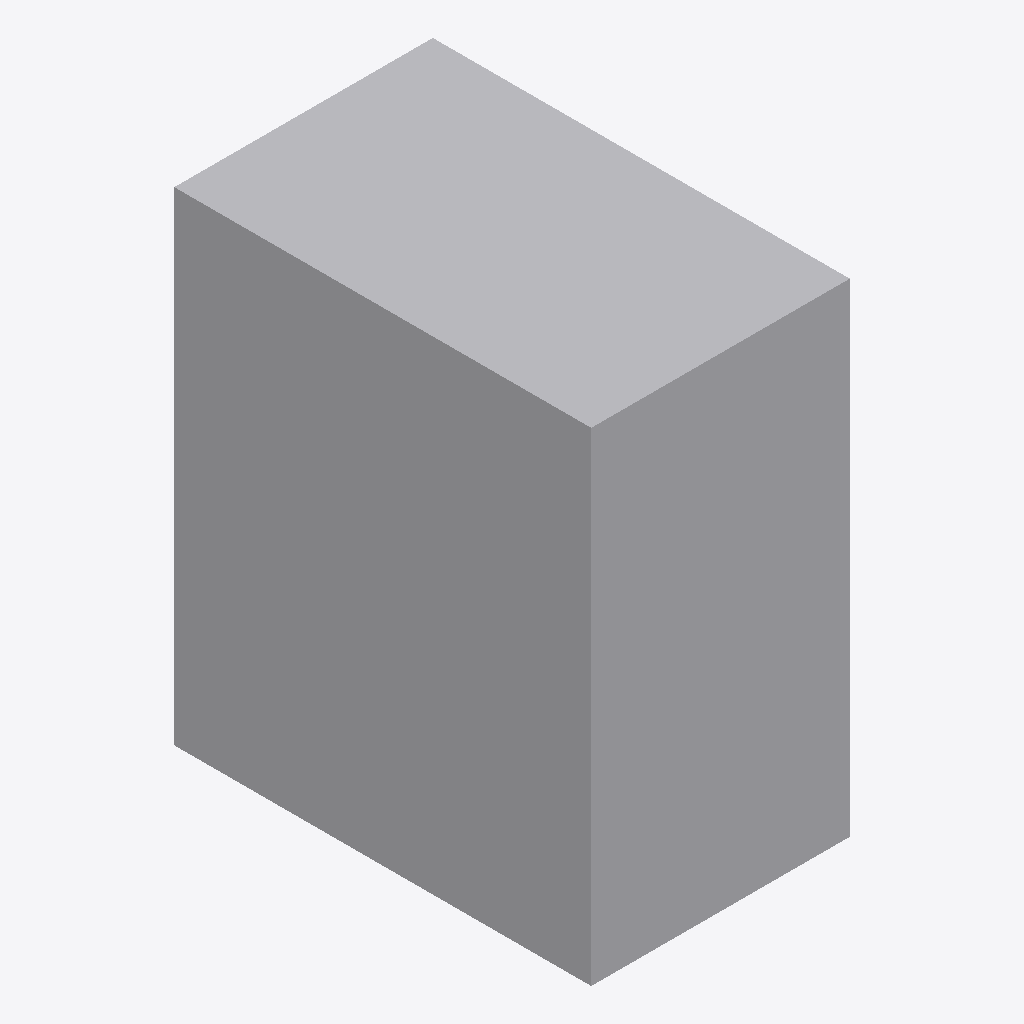
Isometric view of an IFC building model (IFC-SPF (STEP), schema IFC4, length unit metre), seen from the south-west, elements coloured by IFC class: 1 other element (light grey).
Extent 1.6 m × 2.5 m × 2.9 m (x, y, z). Elements (1): 1 IfcBuildingElementProxy.

HEADER;
FILE_DESCRIPTION(('ViewDefinition [CoordinationView_V2.0, FMHandOverAddonView, ConceptDesignBIM_2010]','ExchangeRequirement[Architecture]','Option [ExcludedObjects: , , , , , , , , , , , , , , , , , , ,]'),'2;1');
FILE_NAME('D:\\01 DATA\\1. KSPL DATA\\1. Final Files\\2 After Clash\\Zone V\\Zone 5A\\Block','2026-08-10T14:41:34',('Admin'),('',''),'ODA SDAI 24.6',' Build ','');
FILE_SCHEMA(('IFC4'));
ENDSEC;
DATA;
#1=IFCPROJECT('2RpGxlInwC5ch7s3f1gcDZ',#21,'7',$,$,'2.2x1.25',$,(#2),#7);
#26=IFCBUILDING('1B7flDZ1R7QjWwGQfZO_yE',#21,'2.2x1.25',$,$,#28,$,$,.ELEMENT.,0.0,0.0,$);
#72=IFCBUILDINGELEMENTPROXY('2CQiVOEa6gOm00000007In',#21,'BUILDINGELEMENTPROXY(10)',$,$,#74,#79,$,$);
ENDSEC;
